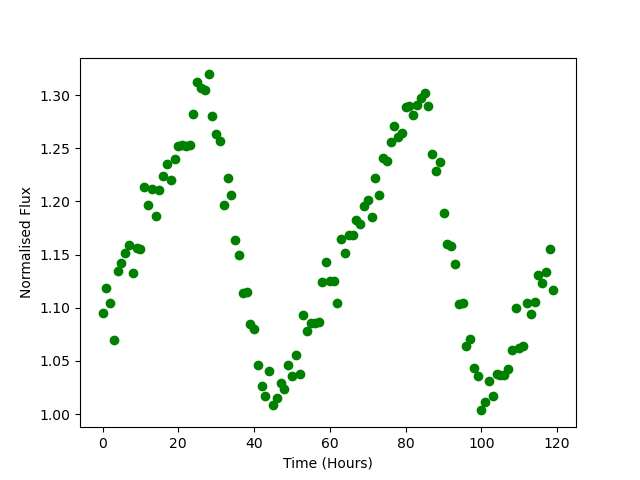

Source data for this figure (header and first rows):
Time, Flux
0.0, 1.095
1.0, 1.119
2.0, 1.104
3.0, 1.07
4.0, 1.134
5.0, 1.142
6.0, 1.152
7.0, 1.159
8.0, 1.133
9.0, 1.156
10.0, 1.155
11.0, 1.213
12.0, 1.196
13.0, 1.212
14.0, 1.186
15.0, 1.21
16.0, 1.224
17.0, 1.236
18.0, 1.221
19.0, 1.24
20.0, 1.252
21.0, 1.253
22.0, 1.252
23.0, 1.253
24.0, 1.282
25.0, 1.312
26.0, 1.306
27.0, 1.305
28.0, 1.319
29.0, 1.281
30.0, 1.264
31.0, 1.257
32.0, 1.197
33.0, 1.222
34.0, 1.206
35.0, 1.163
36.0, 1.15
37.0, 1.114
38.0, 1.115
39.0, 1.085
40.0, 1.08
41.0, 1.046
42.0, 1.027
43.0, 1.017
44.0, 1.04
45.0, 1.008
46.0, 1.015
47.0, 1.029
48.0, 1.023
49.0, 1.047
50.0, 1.036
51.0, 1.056
52.0, 1.038
53.0, 1.093
54.0, 1.078
55.0, 1.086
56.0, 1.086
57.0, 1.086
58.0, 1.124
59.0, 1.143
... 60 more rows
